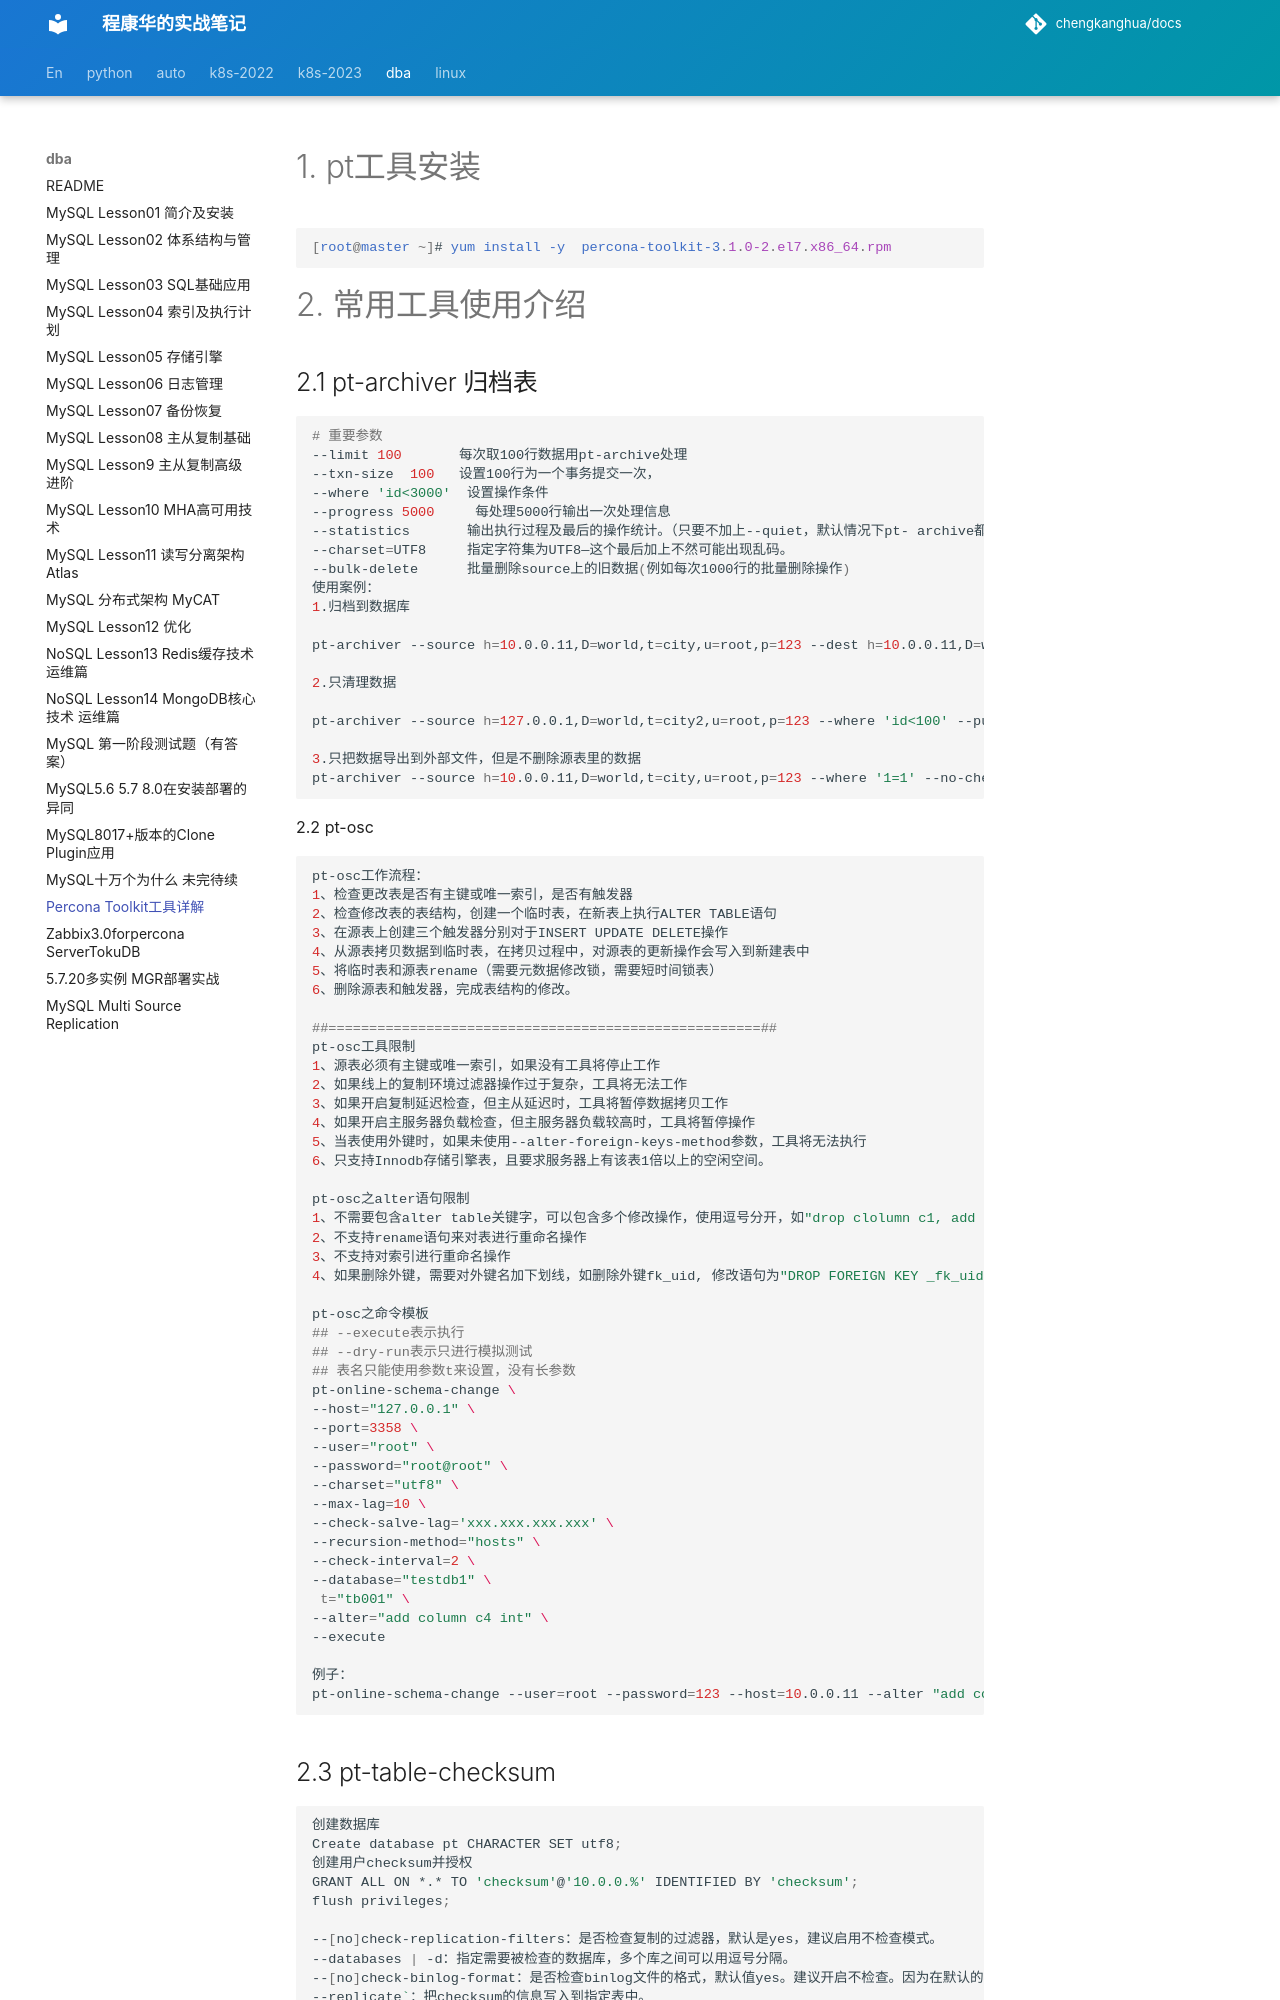

repository: chengkanghua/docs · page: dba-note/Percona-toolkit工具详解.html · generator: mkdocs

# 1. pt工具安装



```css
[root@master ~]# yum install -y  percona-toolkit-3.1.0-2.el7.x86_64.rpm
```

# 2. 常用工具使用介绍

## 2.1 pt-archiver 归档表



```bash
# 重要参数
--limit 100       每次取100行数据用pt-archive处理    
--txn-size  100   设置100行为一个事务提交一次，    
--where 'id<3000'  设置操作条件    
--progress 5000     每处理5000行输出一次处理信息    
--statistics       输出执行过程及最后的操作统计。（只要不加上--quiet，默认情况下pt- archive都会输出执行过程的）    
--charset=UTF8     指定字符集为UTF8—这个最后加上不然可能出现乱码。    
--bulk-delete      批量删除source上的旧数据(例如每次1000行的批量删除操作)
使用案例：
1.归档到数据库

pt-archiver --source h=10.0.0.11,D=world,t=city,u=root,p=123 --dest h=10.0.0.11,D=world,t=city2,u=root,p=123 --where 'id<1000' --no-check-charset --no-delete --limit=100 --commit-each --progress 200 --statistics

2.只清理数据

pt-archiver --source h=127.0.0.1,D=world,t=city2,u=root,p=123 --where 'id<100' --purge --limit=1 --no-check-charset

3.只把数据导出到外部文件，但是不删除源表里的数据
pt-archiver --source h=10.0.0.11,D=world,t=city,u=root,p=123 --where '1=1' --no-check-charset --no-delete --file="/tmp/archiver.dat" 
```

2.2 pt-osc



```bash
pt-osc工作流程：
1、检查更改表是否有主键或唯一索引，是否有触发器
2、检查修改表的表结构，创建一个临时表，在新表上执行ALTER TABLE语句
3、在源表上创建三个触发器分别对于INSERT UPDATE DELETE操作
4、从源表拷贝数据到临时表，在拷贝过程中，对源表的更新操作会写入到新建表中
5、将临时表和源表rename（需要元数据修改锁，需要短时间锁表）
6、删除源表和触发器，完成表结构的修改。

##=====================================================##
pt-osc工具限制
1、源表必须有主键或唯一索引，如果没有工具将停止工作
2、如果线上的复制环境过滤器操作过于复杂，工具将无法工作
3、如果开启复制延迟检查，但主从延迟时，工具将暂停数据拷贝工作
4、如果开启主服务器负载检查，但主服务器负载较高时，工具将暂停操作
5、当表使用外键时，如果未使用--alter-foreign-keys-method参数，工具将无法执行
6、只支持Innodb存储引擎表，且要求服务器上有该表1倍以上的空闲空间。

pt-osc之alter语句限制
1、不需要包含alter table关键字，可以包含多个修改操作，使用逗号分开，如"drop clolumn c1, add column c2 int"
2、不支持rename语句来对表进行重命名操作
3、不支持对索引进行重命名操作
4、如果删除外键，需要对外键名加下划线，如删除外键fk_uid, 修改语句为"DROP FOREIGN KEY _fk_uid"

pt-osc之命令模板
## --execute表示执行
## --dry-run表示只进行模拟测试
## 表名只能使用参数t来设置，没有长参数
pt-online-schema-change \
--host="127.0.0.1" \
--port=3358 \
--user="root" \
--password="root@root" \
--charset="utf8" \
--max-lag=10 \
--check-salve-lag='xxx.xxx.xxx.xxx' \
--recursion-method="hosts" \
--check-interval=2 \
--database="testdb1" \
 t="tb001" \
--alter="add column c4 int" \
--execute

例子：
pt-online-schema-change --user=root --password=123 --host=10.0.0.11 --alter "add column age int default 0" D=test,t=t1 --print --execute
```
